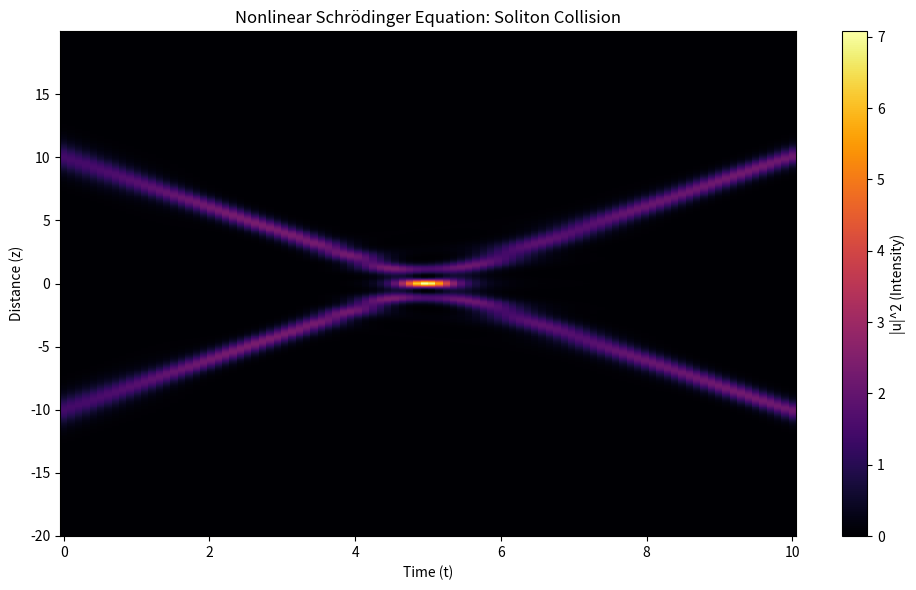

Generate this figure with matplotlib:
%matplotlib inline
import numpy as np
import matplotlib.pyplot as plt

def simulate_nls_solitons():
    # Grid parameters
    N = 1024
    L = 40.0
    dt = L / N
    t = np.linspace(-L/2, L/2, N, endpoint=False)
    
    # Frequency grid
    omega = 2 * np.pi * np.fft.fftfreq(N, d=dt)
    
    # Initial condition: two colliding solitons
    # u(0, t) = sech(t+10)*exp(i*v1*t) + sech(t-10)*exp(i*v2*t)
    v1, v2 = 2.0, -2.0
    u0 = 1.2 * np.cosh(t + 10)**(-1) * np.exp(1j * v1 * t) + \
         1.2 * np.cosh(t - 10)**(-1) * np.exp(1j * v2 * t)
    
    u = u0.copy()
    
    # Propagation parameters
    dz = 0.01
    z_max = 10.0
    steps = int(z_max / dz)
    
    # Storage for plotting
    plot_steps = 100
    u_save = np.zeros((plot_steps, N), dtype=complex)
    save_interval = steps // plot_steps
    
    # Split-step Fourier Method (SSFM)
    # Linear operator: D = exp(-i * omega^2 * dz / 2)
    lin_oper = np.exp(-1j * (omega**2) * dz / 2.0)
    
    for i in range(steps):
        if i % save_interval == 0:
            u_save[i // save_interval] = u
        
        # Half step linear
        u = np.fft.ifft(np.fft.fft(u) * np.exp(-1j * (omega**2) * dz / 4.0))
        # Nonlinear step
        u = u * np.exp(1j * np.abs(u)**2 * dz)
        # Half step linear
        u = np.fft.ifft(np.fft.fft(u) * np.exp(-1j * (omega**2) * dz / 4.0))
        
    # Plotting
    Z, T = np.meshgrid(t, np.linspace(0, z_max, plot_steps))
    
    plt.figure(figsize=(10, 6))
    plt.pcolormesh(T, Z, np.abs(u_save)**2, shading='auto', cmap='inferno')
    plt.colorbar(label='|u|^2 (Intensity)')
    plt.title('Nonlinear Schrödinger Equation: Soliton Collision')
    plt.xlabel('Time (t)')
    plt.ylabel('Distance (z)')
    plt.tight_layout()
    plt.savefig('Ondas_Solitones_Collision.png')
    plt.show()

if __name__ == '__main__':
    simulate_nls_solitons()
